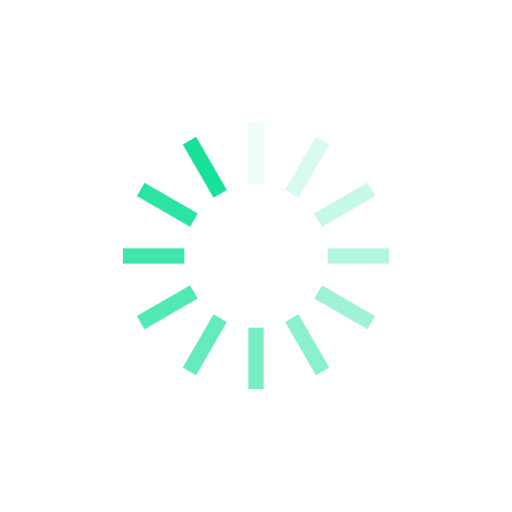
t = 0.00 s
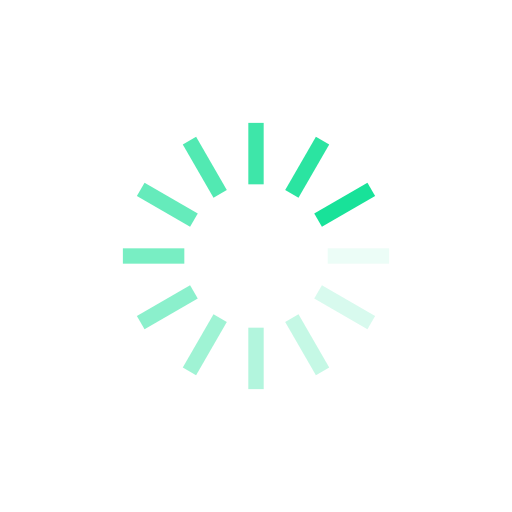
t = 0.25 s
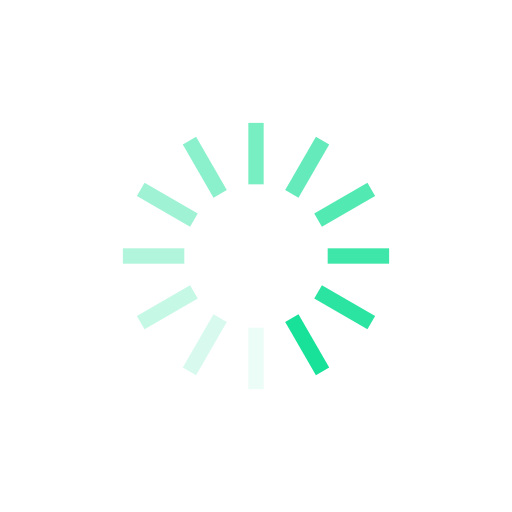
t = 0.50 s
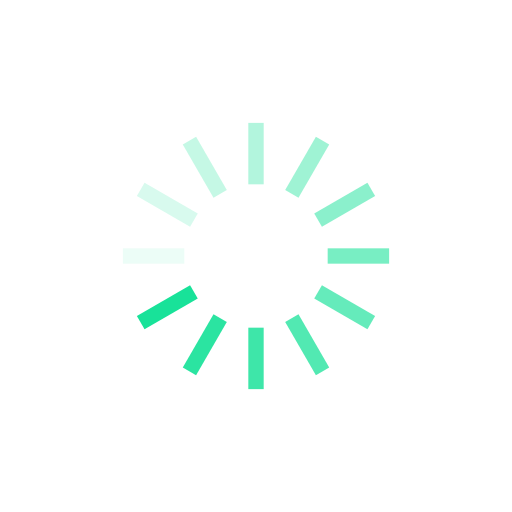
t = 0.75 s

The animated SVG that drew these frames (rendered in a browser with its animation timeline set to each time). Animation: 12 SMIL elements (animate=12); one cycle of 1.00 s, repeats indefinitely.

<?xml version="1.0" encoding="utf-8"?>
<svg xmlns="http://www.w3.org/2000/svg" xmlns:xlink="http://www.w3.org/1999/xlink" style="margin: auto; background: rgba(255, 255, 255, 0); display: block; shape-rendering: auto;" width="200px" height="200px" viewBox="0 0 100 100" preserveAspectRatio="xMidYMid">
  <g transform="rotate(0 50 50)">
    <rect x="48.5" y="24" rx="0" ry="0" width="3" height="12" fill="#18E299">
      <animate attributeName="opacity" values="1;0" keyTimes="0;1" dur="1s" begin="-0.9166666666666666s" repeatCount="indefinite"></animate>
    </rect>
  </g><g transform="rotate(30 50 50)">
    <rect x="48.5" y="24" rx="0" ry="0" width="3" height="12" fill="#18E299">
      <animate attributeName="opacity" values="1;0" keyTimes="0;1" dur="1s" begin="-0.8333333333333334s" repeatCount="indefinite"></animate>
    </rect>
  </g><g transform="rotate(60 50 50)">
    <rect x="48.5" y="24" rx="0" ry="0" width="3" height="12" fill="#18E299">
      <animate attributeName="opacity" values="1;0" keyTimes="0;1" dur="1s" begin="-0.75s" repeatCount="indefinite"></animate>
    </rect>
  </g><g transform="rotate(90 50 50)">
    <rect x="48.5" y="24" rx="0" ry="0" width="3" height="12" fill="#18E299">
      <animate attributeName="opacity" values="1;0" keyTimes="0;1" dur="1s" begin="-0.6666666666666666s" repeatCount="indefinite"></animate>
    </rect>
  </g><g transform="rotate(120 50 50)">
    <rect x="48.5" y="24" rx="0" ry="0" width="3" height="12" fill="#18E299">
      <animate attributeName="opacity" values="1;0" keyTimes="0;1" dur="1s" begin="-0.5833333333333334s" repeatCount="indefinite"></animate>
    </rect>
  </g><g transform="rotate(150 50 50)">
    <rect x="48.5" y="24" rx="0" ry="0" width="3" height="12" fill="#18E299">
      <animate attributeName="opacity" values="1;0" keyTimes="0;1" dur="1s" begin="-0.5s" repeatCount="indefinite"></animate>
    </rect>
  </g><g transform="rotate(180 50 50)">
    <rect x="48.5" y="24" rx="0" ry="0" width="3" height="12" fill="#18E299">
      <animate attributeName="opacity" values="1;0" keyTimes="0;1" dur="1s" begin="-0.4166666666666667s" repeatCount="indefinite"></animate>
    </rect>
  </g><g transform="rotate(210 50 50)">
    <rect x="48.5" y="24" rx="0" ry="0" width="3" height="12" fill="#18E299">
      <animate attributeName="opacity" values="1;0" keyTimes="0;1" dur="1s" begin="-0.3333333333333333s" repeatCount="indefinite"></animate>
    </rect>
  </g><g transform="rotate(240 50 50)">
    <rect x="48.5" y="24" rx="0" ry="0" width="3" height="12" fill="#18E299">
      <animate attributeName="opacity" values="1;0" keyTimes="0;1" dur="1s" begin="-0.25s" repeatCount="indefinite"></animate>
    </rect>
  </g><g transform="rotate(270 50 50)">
    <rect x="48.5" y="24" rx="0" ry="0" width="3" height="12" fill="#18E299">
      <animate attributeName="opacity" values="1;0" keyTimes="0;1" dur="1s" begin="-0.16666666666666666s" repeatCount="indefinite"></animate>
    </rect>
  </g><g transform="rotate(300 50 50)">
    <rect x="48.5" y="24" rx="0" ry="0" width="3" height="12" fill="#18E299">
      <animate attributeName="opacity" values="1;0" keyTimes="0;1" dur="1s" begin="-0.08333333333333333s" repeatCount="indefinite"></animate>
    </rect>
  </g><g transform="rotate(330 50 50)">
    <rect x="48.5" y="24" rx="0" ry="0" width="3" height="12" fill="#18E299">
      <animate attributeName="opacity" values="1;0" keyTimes="0;1" dur="1s" begin="0s" repeatCount="indefinite"></animate>
    </rect>
  </g>
</svg>
